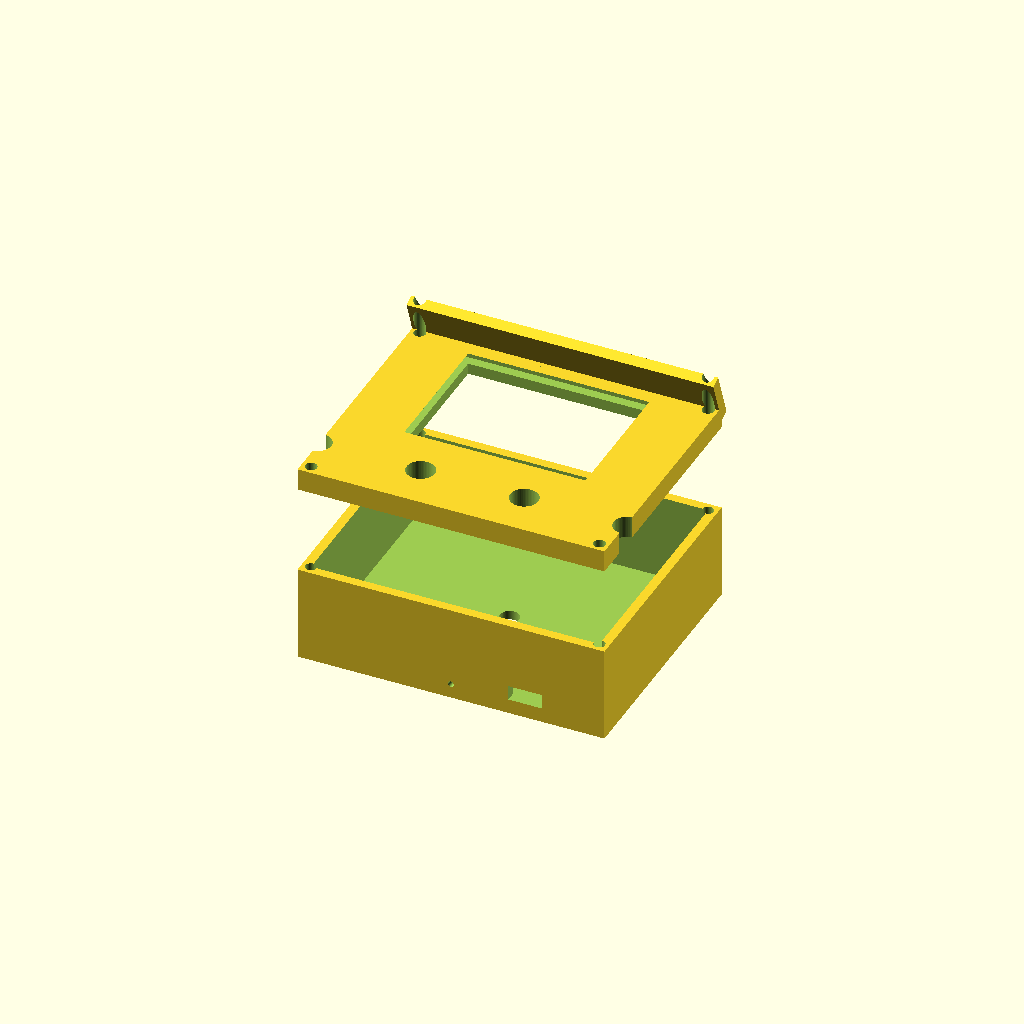
Cell 1: the model at its default parameters.
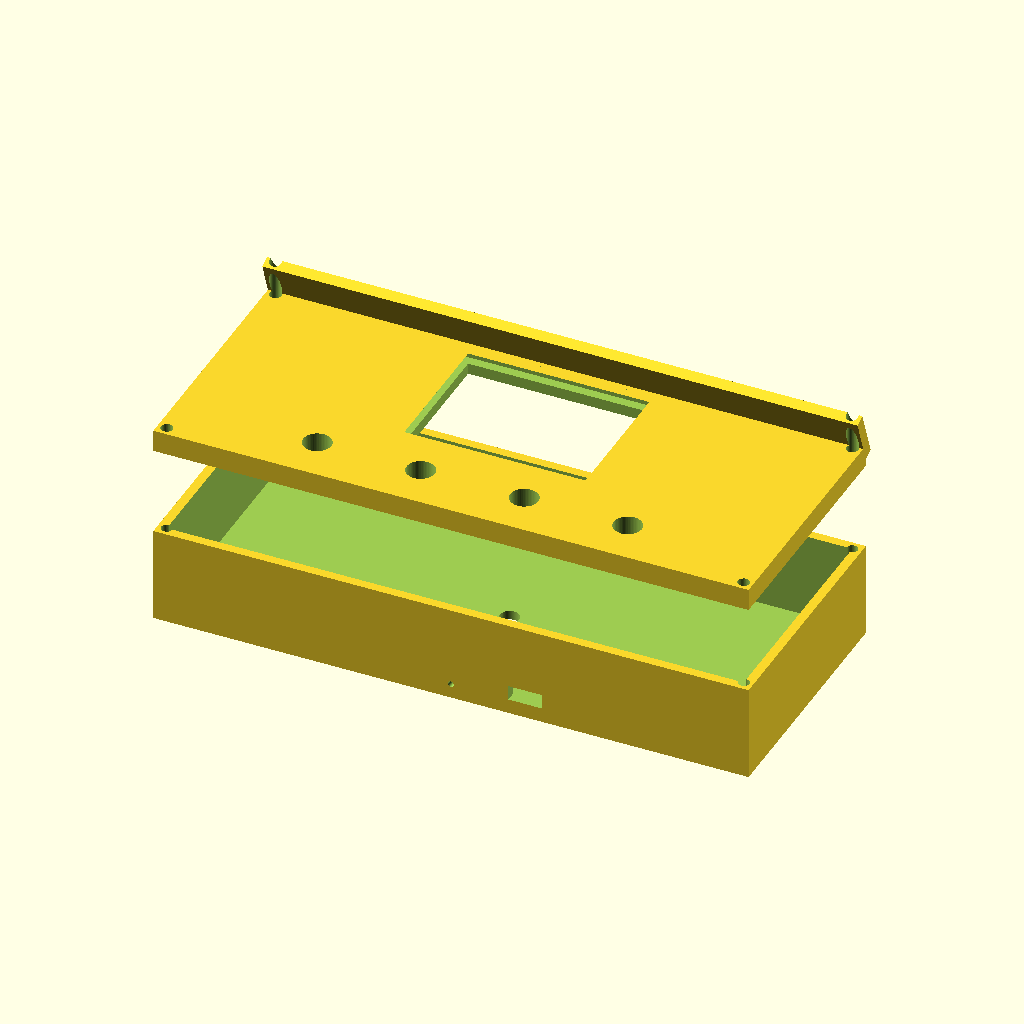
Cell 2 — lcd_w set to 156, the other parameters unchanged.
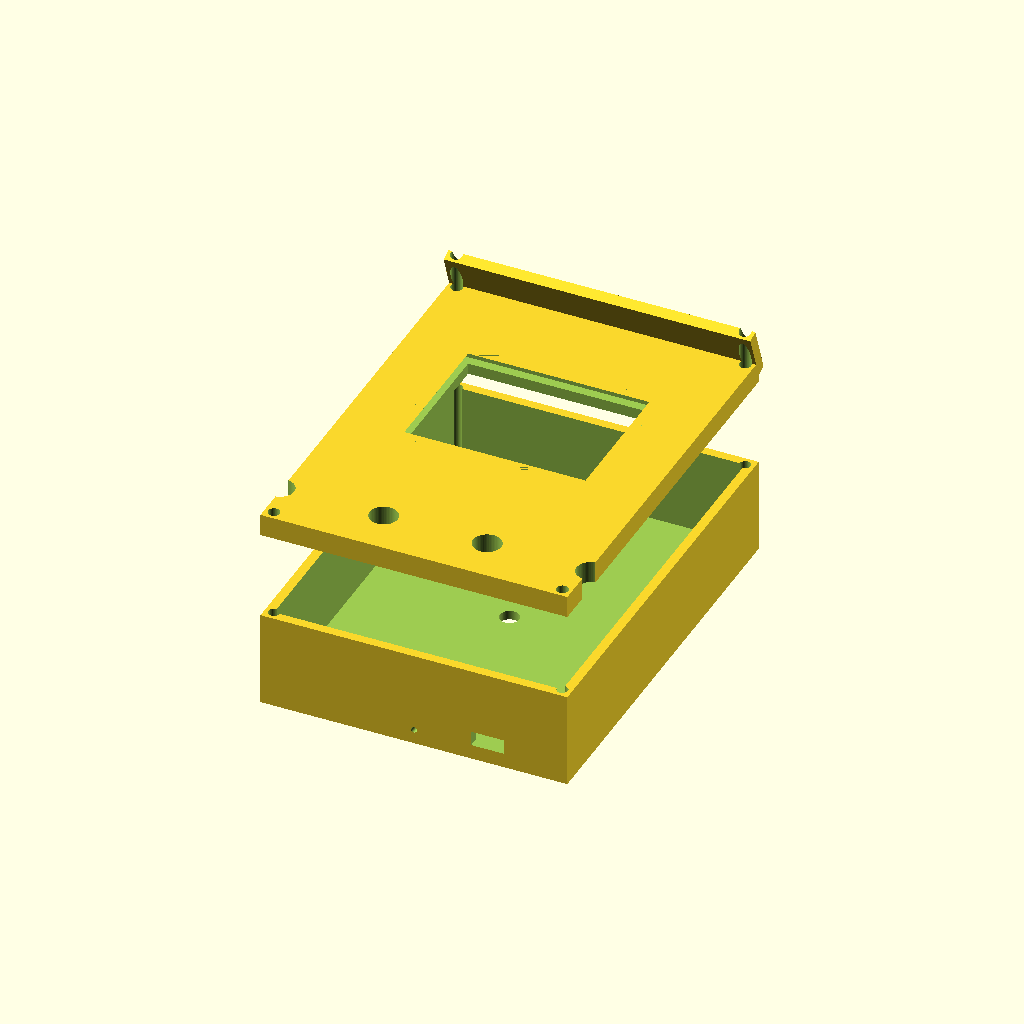
Cell 3: lcd_h = 86 (everything else at default).
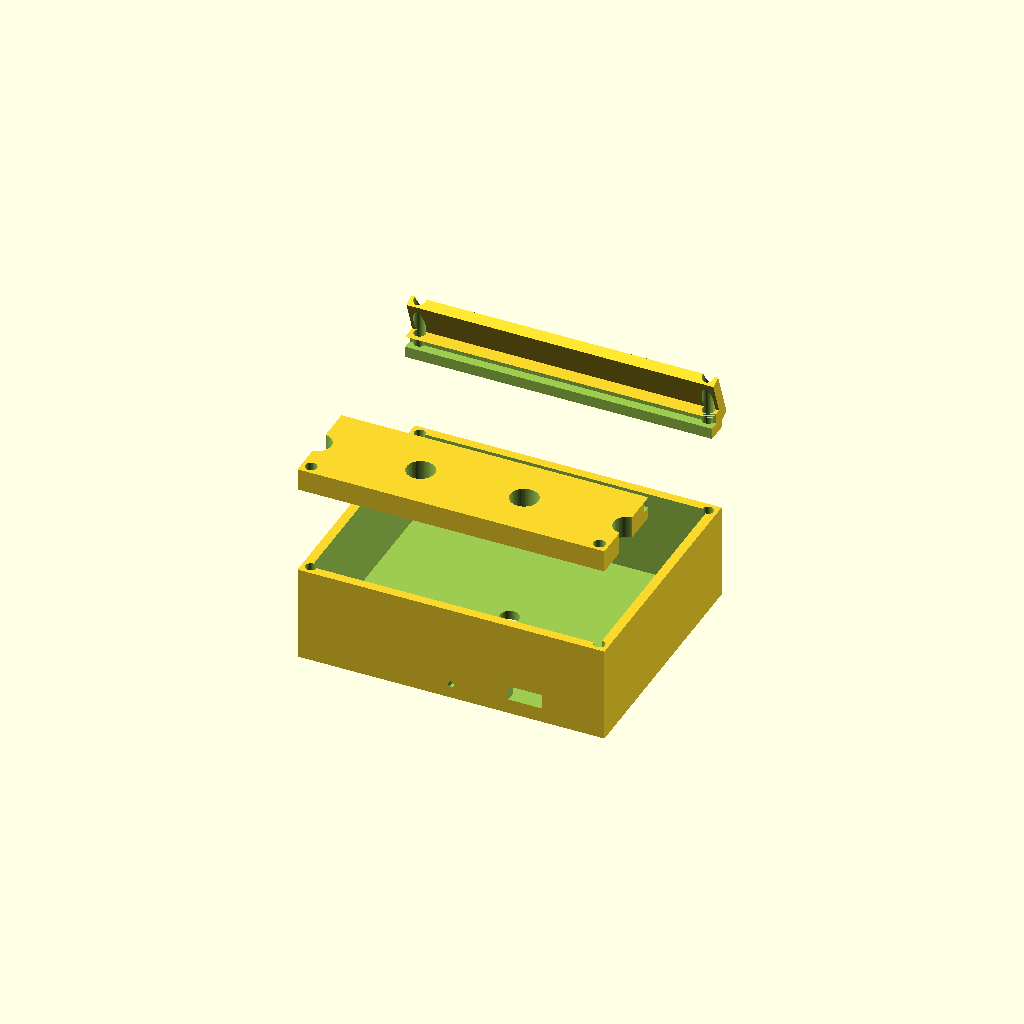
Cell 4: view_w = 98 (everything else at default).
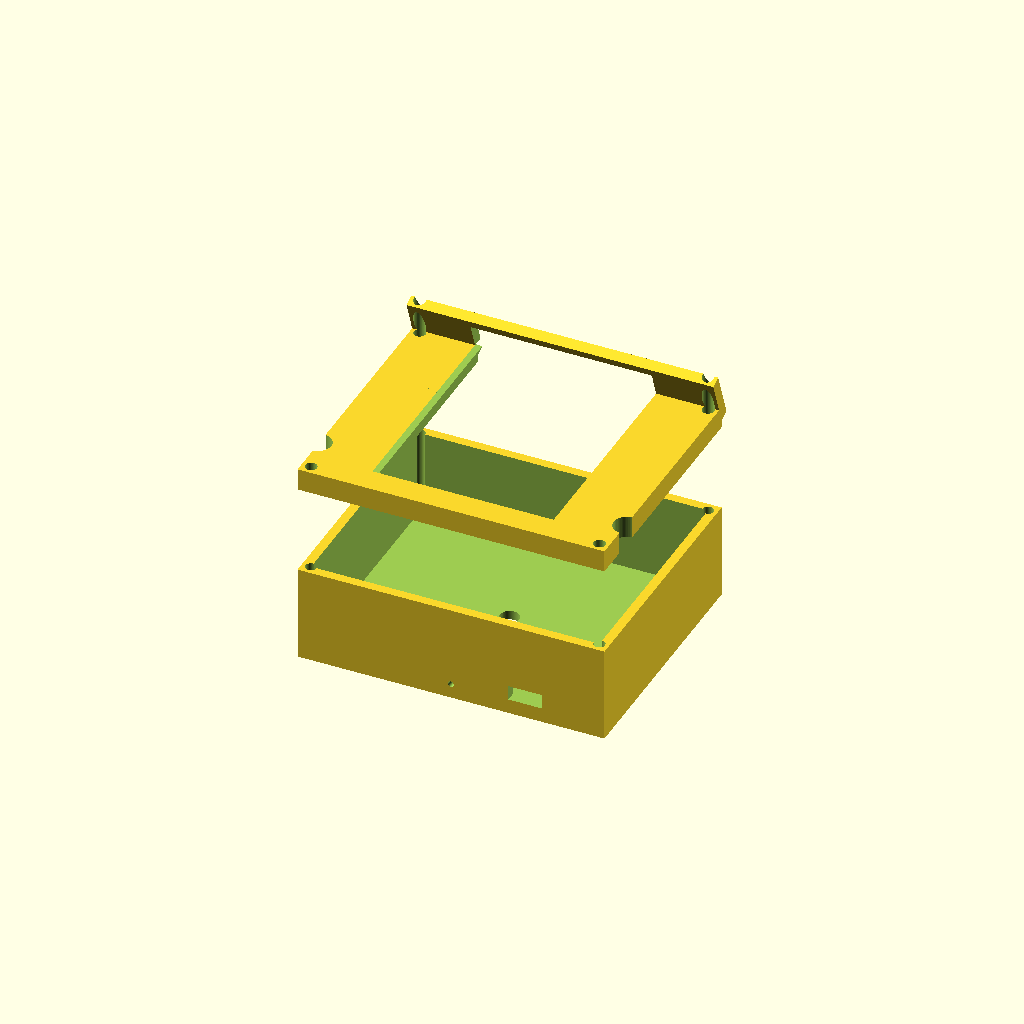
Cell 5: view_h = 74 (everything else at default).
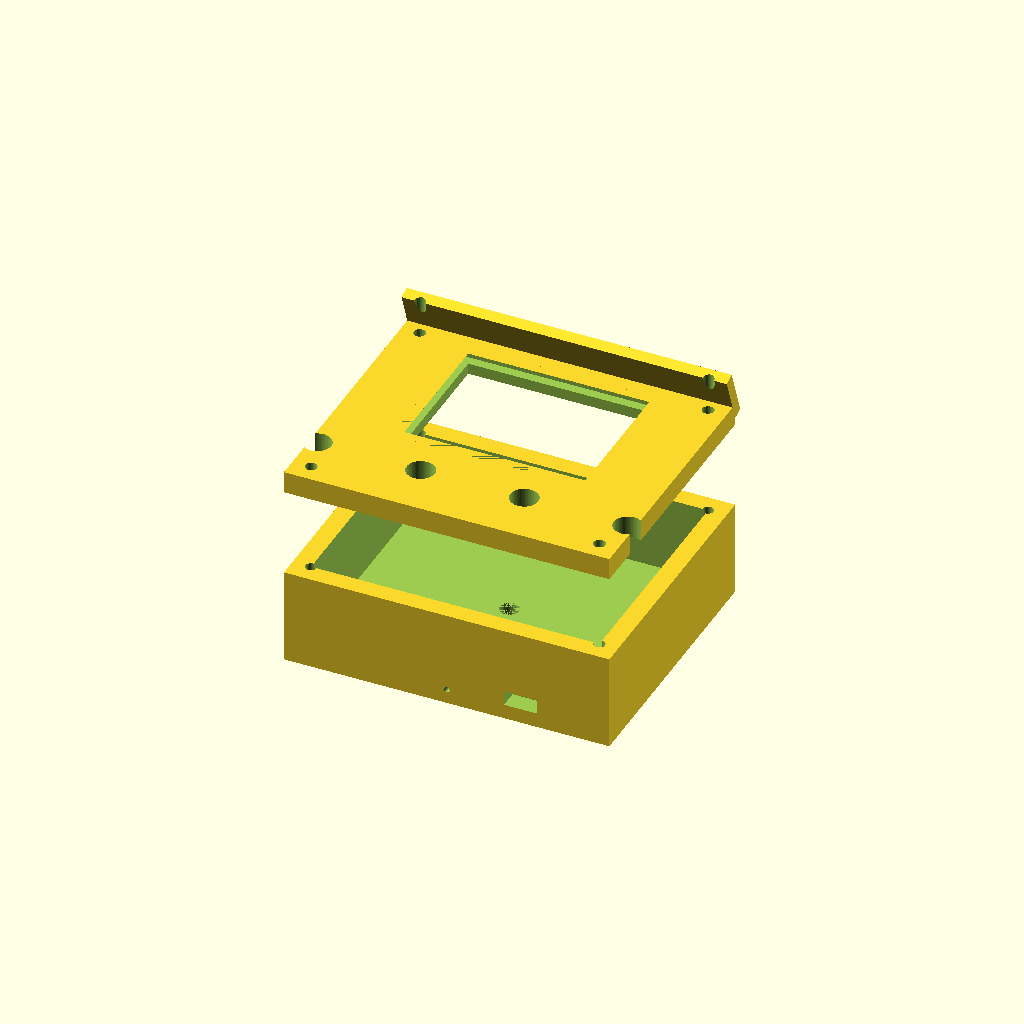
Cell 6 — wall_th set to 5, the other parameters unchanged.
One fixed orthographic camera (rotation 55°, 0°, 25°; colour scheme Cornfield) for every cell.
The OpenSCAD source (spidey_cockpit_case.scad):
// =========================================================================
// SPIDEY-NAV COCKPIT ENCLOSURE v2.0 (SPIDER-MAN EDITION)
// Ergonomi Khusus Motor: 4 Tombol Front-Faceplate, Akrilik 2mm, Visor Spidey
// =========================================================================

$fn = 60;

// Dimensi Komponen Hardware (mm)
lcd_w = 78.0;      // Lebar PCB Layar TFT 2.4"
lcd_h = 43.0;      // Tinggi PCB Layar TFT 2.4"
view_w = 49.0;     // Lebar Jendela Tampilan Peta Aktif
view_h = 37.0;     // Tinggi Jendela Tampilan Peta Aktif

wall_th = 2.5;     // Ketebalan Dinding Plastik PETG
btn_area_h = 20.0; // Area Dagu (Chin) Bawah untuk 4 Tombol Fisik
case_depth = 26.0; // Ruang Kompartemen Baterai 550mAh + UPS 5V 1A + ESP32-C3
total_h = lcd_h + btn_area_h; // Tinggi Total Casing Depan

// -------------------------------------------------------------------------
// 1. FRONT BEZEL (Warna Rekomendasi Filament: SPIDEY RED)
// -------------------------------------------------------------------------
module front_bezel_v2() {
    difference() {
        union() {
            // Body Casing Depan
            cube([lcd_w + (wall_th * 2), total_h + (wall_th * 2), 6], center = true);
            
            // Sun Visor Bentuk Bersudut Khas Spidey (Anti-Silau Siang Hari)
            translate([0, (total_h/2) + wall_th - 1, 6])
                rotate([20, 0, 0])
                cube([lcd_w + (wall_th * 2), 3, 14], center = true);
        }
        
        // Jendela Tampilan Peta LCD (Posisi di bagian atas)
        translate([0, (btn_area_h/2), 0])
            cube([view_w, view_h, 20], center = true);
            
        // Ceruk / Dudukan Kaca Akrilik 2mm + Busa 3M VHB (Kedalaman 2.5mm)
        translate([0, (btn_area_h/2), 1.5])
            cube([view_w + 5, view_h + 5, 3], center = true);

        // 4 Lubang Tombol Fisik di Dagu Depan (Btn 1, 2, 3, 4)
        // Tombol 12x12mm Waterproof Tactile Switch (Diameter lubang 7mm untuk cap karet)
        btn_y = -(total_h/2) + (btn_area_h/2);
        for (i = [-3, -1, 1, 3]) {
            translate([i * 14, btn_y, 0])
                cylinder(r = 3.8, h = 20, center = true);
        }
            
        // 4 Lubang Baut Sudut M3 untuk mengunci ke Back Shell
        for (x = [-(lcd_w/2), (lcd_w/2)]) {
            for (y = [-(total_h/2), (total_h/2)]) {
                translate([x, y, 0])
                    cylinder(r = 1.6, h = 30, center = true);
            }
        }
    }
}

// -------------------------------------------------------------------------
// 2. BACK SHELL (Warna Rekomendasi Filament: MIDNIGHT NAVY BLUE)
// -------------------------------------------------------------------------
module back_shell_v2() {
    difference() {
        // Kotak Kompartemen Belakang
        cube([lcd_w + (wall_th * 2), total_h + (wall_th * 2), case_depth], center = true);
        
        // Ruang Komponen Internal (Rongga Mesin)
        translate([0, 0, wall_th])
            cube([lcd_w, total_h, case_depth], center = true);
            
        // 4 Lubang Baut M3
        for (x = [-(lcd_w/2), (lcd_w/2)]) {
            for (y = [-(total_h/2), (total_h/2)]) {
                translate([x, y, 0])
                    cylinder(r = 1.5, h = case_depth + 10, center = true);
            }
        }
        
        // Dudukan Baut M5 / Ballhead Stang Motor di Belakang Casing
        translate([0, 0, -(case_depth/2)])
            cylinder(r = 2.6, h = 10, center = true);

        // Weep Hole Anti-Embun (Diameter 1.2mm menghadap ke bawah)
        translate([0, -(total_h/2) - wall_th, -(case_depth/2) + 4])
            rotate([90, 0, 0]) cylinder(r = 0.8, h = 10, center = true);
            
        // Lubang Port Kabel USB-C (Sisi Bawah Menghadap Bawah)
        translate([20, -(total_h/2) - wall_th, -(case_depth/2) + 6])
            rotate([90, 0, 0]) cube([9, 4, 10], center = true);
    }
}

// Preview Tampilan Berdampingan
translate([0, 0, 20]) front_bezel_v2();
translate([0, 0, -20]) back_shell_v2();
Parameter table extracted from the source (name, type, default, range or options):
lcd_w: number, default 78
lcd_h: number, default 43
view_w: number, default 49
view_h: number, default 37
wall_th: number, default 2.5
btn_area_h: number, default 20
case_depth: number, default 26
